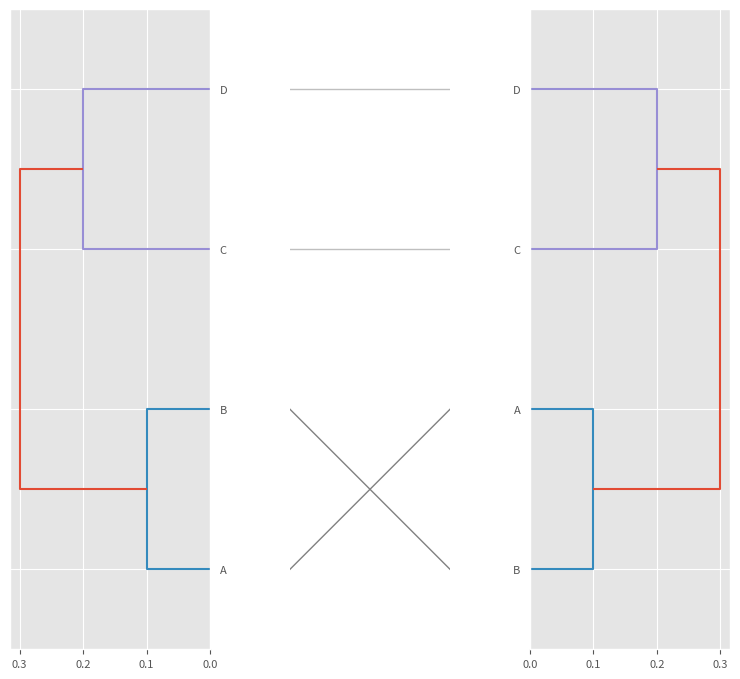

This chart was generated by the following Python code:
# A Python package to plot tanglegrams
#
#    Copyright (C) 2017 Philipp Schlegel
#
#    This program is free software: you can redistribute it and/or modify
#    it under the terms of the GNU General Public License as published by
#    the Free Software Foundation, either version 3 of the License, or
#    (at your option) any later version.
#
#    This program is distributed in the hope that it will be useful,
#    but WITHOUT ANY WARRANTY; without even the implied warranty of
#    MERCHANTABILITY or FITNESS FOR A PARTICULAR PURPOSE.  See the
#    GNU General Public License for more details.
#
#    You should have received a copy of the GNU General Public License
#    along

# TODO:
# - make optimize function use diminishing-returns function instead of fixed runs

import matplotlib.pyplot as plt
import scipy.cluster as sclust
import scipy.spatial.distance as sdist
import numpy as np
import pandas as pd
import pylab
import math
import logging
import random

from tqdm import tqdm, trange
try:
    ipy_str = str(type(get_ipython()))
    if 'zmqshell' in ipy_str:
        from tqdm import tqdm_notebook, tnrange
        tqdm = tqdm_notebook
        trange = tnrange
except:
    pass

__all__ = ['gen_tangle', 'get_entanglement']

# Set up logging
module_logger = logging.getLogger(__name__)
module_logger.setLevel(logging.INFO)
if not module_logger.handlers:
    # Generate stream handler
    sh = logging.StreamHandler()
    sh.setLevel(logging.INFO)
    # Create formatter and add it to the handlers
    formatter = logging.Formatter(
                '%(levelname)-5s : %(message)s (%(name)s)')
    sh.setFormatter(formatter)
    module_logger.addHandler(sh)


def gen_tangle(a, b, labelsA=None, labelsB=None, optimize_order=10000,
               color_by_diff=True, link_kwargs={}, dend_kwargs={}):
    """ Plots a tanglegram from two dendrograms.

    Parameters
    ----------
    (a,b) :                 pandas.DataFrame | scipy.cluster.hierarchy.linkage
                            Dendrograms to be compared. If DataFrame, will be
                            considered a distance matrix and linkage is
                            generated (see ``link_kwargs``).
    (labelsA,labelsB) :     list of str
                            If not provided and a/b are pandas Dataframes,
                            will try to extract from columns.
    optimize_order :        bool | int, optional
                            If not False, will try rearranging dendrogram to
                            optimise pairing of similar values. Currently uses
                            brute force approach -> might give varying results
                            on each iteration.
    link_kwargs :           dict, optional
                            Keyword arguments to be passed on to ``scipy.cluster.hierarchy.linkage``
    dend_kwargs :           dict, optional
                            Keyword arguments to be passed on to ``scipy.cluster.hierarchy.dendrogram``

    Returns
    -------
    matplotlib figure
    """

    plt.style.use('ggplot')

    if isinstance(a, pd.DataFrame):
        module_logger.info('Generating linkage from dataframe')
        linkage1 = sclust.hierarchy.linkage(sdist.squareform(a, checks=False), **link_kwargs)
        if not labelsA:
            labelsA = a.columns.tolist()
    elif isinstance(a, np.ndarray):
        linkage1 = a
    else:
        raise TypeError('Parameter <a> needs to be either pandas DataFrame or numpy array')

    if isinstance(b, pd.DataFrame):
        module_logger.info('Generating linkage from dataframe')
        linkage2 = sclust.hierarchy.linkage(sdist.squareform(b, checks=False), **link_kwargs)
        if not labelsB:
            labelsB = b.columns.tolist()
    elif isinstance(b, np.ndarray):
        linkage2 = b
    else:
        raise TypeError('Parameter <b> needs to be either pandas DataFrame or numpy array')

    if optimize_order:
        linkage1, linkage2 = _optimize_leaf_order(linkage1, linkage2,
                                                  labelsA, labelsB,
                                                  max_iter = optimize_order)

    fig = pylab.figure(figsize=(8, 8))

    # Compute and plot left dendrogram.
    ax1 = fig.add_axes([0.05, 0.1, 0.25, 0.8])
    Z1 = sclust.hierarchy.dendrogram(
        linkage1, orientation='left', labels=labelsA, **dend_kwargs)
    #ax1.set_xticks([])
    #ax1.set_yticks([])

    # Compute and plot right dendrogram.
    ax2 = fig.add_axes([0.7, 0.1, 0.25, 0.8])#[0.3, 0.71, 0.6, 0.2])
    Z2 = sclust.hierarchy.dendrogram(
        linkage2, labels=labelsB, orientation='right', **dend_kwargs)
    #ax2.set_xticks([])
    #ax2.set_yticks([])

    if True in [l not in Z2['ivl'] for l in Z1['ivl']]:
        #plt.clf()
        #raise ValueError('Mismatch of dendrogram labels - unable to compare')
        module_logger.warning('Labels {0} do not exist in both dendrograms'.format(set([l for l in Z1['ivl'] if l not in Z2['ivl']] + [l for l in Z2['ivl'] if l not in Z1['ivl']])))

    # Generate middle plot with connecting lines
    ax3 = fig.add_axes([0.4, 0.1, 0.2, 0.8])
    ax3.axis('off')
    ax3.set_xlim((0,1))

    # Get min and max y dimensions
    max_y = max(ax1.viewLim.y1, ax2.viewLim.y1)
    min_y = min(ax1.viewLim.y0, ax2.viewLim.y0)

    # Make sure labels of both dendrograms have the same font size
    ax1.set_yticklabels(ax1.get_yticklabels(), fontsize=8)
    ax2.set_yticklabels(ax2.get_yticklabels(), fontsize=8)

    ax1.set_xticklabels(ax1.get_xticklabels(), fontsize=8)
    ax2.set_xticklabels(ax2.get_xticklabels(), fontsize=8)

    # Make sure all y axes have same resolution
    for _ in [ax3]: #[ax1,ax2,ax3]:
        _.set_ylim((min_y, max_y))

    # Now iterate over all left leaves
    for ix_l,l in enumerate(Z1['ivl']):
        # Skip if no corresponding element
        if l not in Z2['ivl']:
            continue

        ix_r = Z2['ivl'].index(l)

        coords_l = (ax3.viewLim.y1 - ax3.viewLim.y0) / (len(Z1['leaves'])) * (ix_l+.5)
        coords_r = (ax3.viewLim.y1 - ax3.viewLim.y0) / (len(Z2['leaves'])) * (ix_r+.5)

        if not color_by_diff:
            c = 'black'
        else:
            v = max(round(.75 - math.fabs(ix_l - ix_r) / len( Z1['ivl'] ), 2), 0)
            c = (v, v, v)

        ax3.plot([0, 1], [coords_l,coords_r], '-', linewidth=1, c=c)

    module_logger.info('Done. Use matplotlib.pyplot.show() to show plot.')

    return fig


def _optimize_leaf_order(link1, link2, labels1, labels2, max_iter):
    """ Optimizes leaf order of linkage 1 and 2 to best match each other.

    Parameters
    ----------
    (link1,link2) :     scipy.cluster.hierarchy.linkage
                        linkages to be matched
    (labels1,labels2) : list of str


    Returns
    -------
    optimized linkage
    """

    dend1 = sclust.hierarchy.dendrogram(link1, orientation = 'left',
                                        no_plot=True, labels=labels1)
    dend2 = sclust.hierarchy.dendrogram(link2, orientation = 'right',
                                        no_plot=True, labels=labels2)

    entangles =[get_entanglement(dend1, dend2)]

    pbar = trange(max_iter)

    for i in pbar:
        temp_link1 = link1.copy()
        temp_link2 = link2.copy()

        # Go over all "hinges" of the dendrogram
        for k in range(len(link2)):
            # In 50% of the cases turn the hinge
            if random.randint(0, 100) > 50:
                temp_link2[k] = [temp_link2[k][1], temp_link2[k][0], temp_link2[k][2], temp_link2[k][3]]

        # Do the same for other dendrogram
        for k in range(len(link1)):
            if random.randint(0,100) > 50:
                temp_link1[k] = [temp_link1[k][1], temp_link1[k][0], temp_link1[k][2], temp_link1[k][3]]

        # Generate actual dendrogram to get leaf order
        dend1 = sclust.hierarchy.dendrogram(temp_link1, orientation = 'left',
                                            no_plot=True, labels=labels1)
        dend2 = sclust.hierarchy.dendrogram(temp_link2, orientation = 'right',
                                            no_plot=True, labels=labels2)

        # Test new entanglement -> keep if better then previous
        new_entangle = get_entanglement(dend1, dend2)
        if entangles[-1] >= new_entangle:
            entangles.append(new_entangle)
            link1 = temp_link1
            link2 = temp_link2
        else:
            entangles.append( entangles[-1] )

        if i > 0 and i % 100 == 0:
            slope = round(entangles[-1] - np.mean(entangles[-100:-1]), 2)
            pbar.set_description('Optimising {0}'.format(slope))

    pbar.close()

    module_logger.info('Finished optimising at entanglement {0}'.format(round(entangles[-1], 4)))


    return link1,link2


def get_entanglement(dend1, dend2):
    """ Returns average displacement of leafs in dendogram 1 and 2. Skips
    leafs that aren't present in both dendrograms.
    """
    exist_in_both = [l for l in dend1['ivl'] if l in dend2['ivl']]

    if not exist_in_both:
        raise ValueError('No matching labels in dendrograms.')

    return sum([math.fabs(dend1['ivl'].index(l) - dend2['ivl'].index(l)) for l in exist_in_both]) / len(exist_in_both)


if __name__ == '__main__':
    labelsA= ['A', 'B', 'C', 'D']
    labelsB= ['B', 'A', 'C', 'D']
    data = [[ 0,  .1,  .4, .3],
            [.1,   0,  .5, .6],
            [ .4, .5,   0, .2],
            [ .3, .6,  .2,  0]]

    mat1 = pd.DataFrame(data,
                        columns=labelsA,
                        index=labelsA)

    mat2 = pd.DataFrame(data,
                        columns=labelsB,
                        index=labelsB)

    # Plot tanglegram
    fig = gen_tangle(mat1, mat2, optimize_order=False)
    plt.show()
